The GitHub repository maounan/BoF_Feature_Extraction contains a labelled image folder "dataset" with 8 categories: Atripla, Cymbalta, Epzicom, Lexapro, mixture, Prezista, Tivicay, Truvada. Examples follow, each with its label.

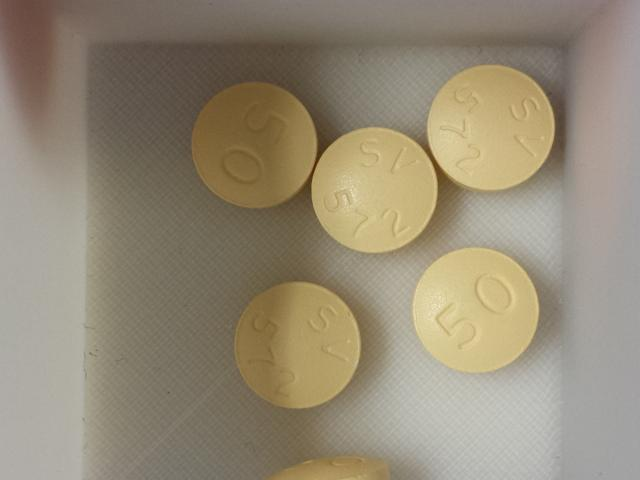
Label: Tivicay

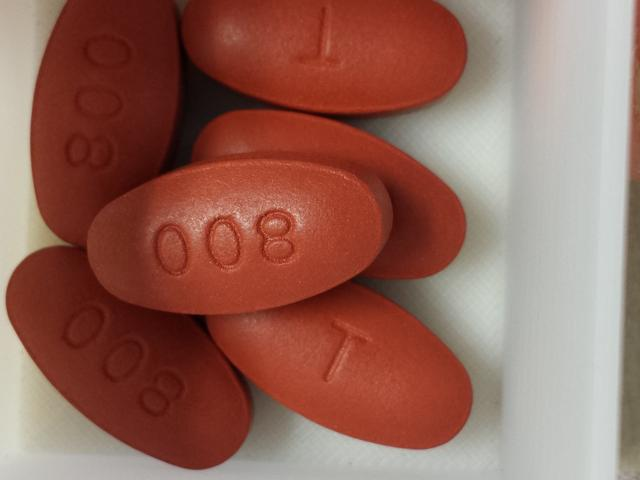
Label: Prezista

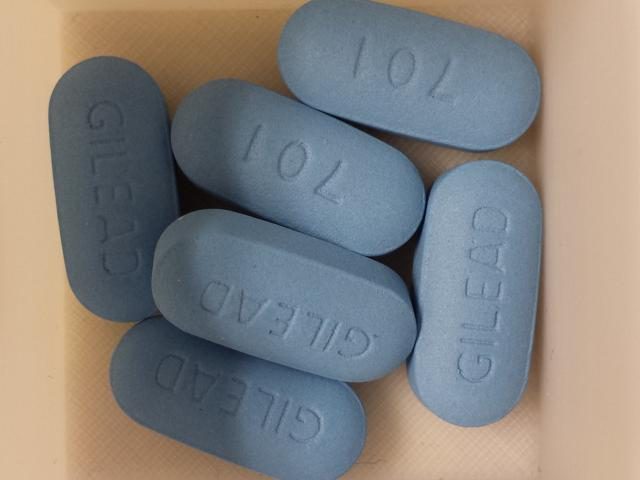
Label: Truvada

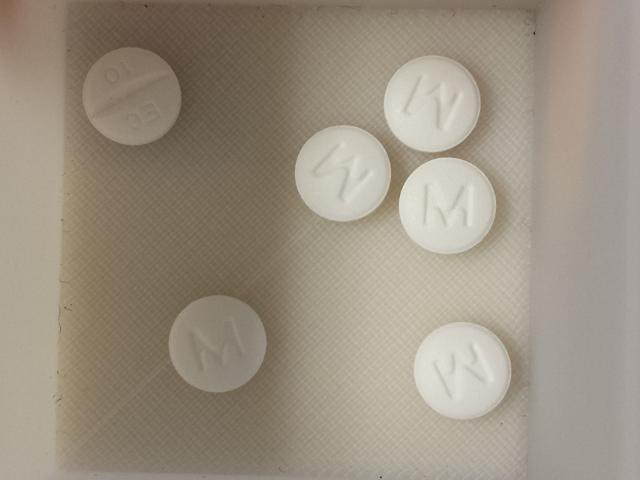
Label: Lexapro

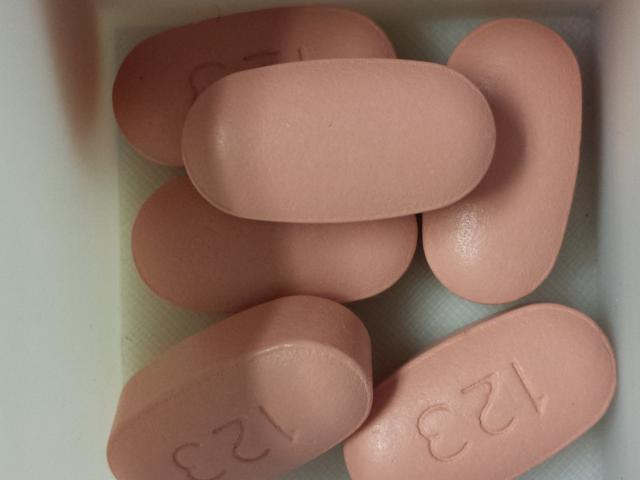
Label: Atripla

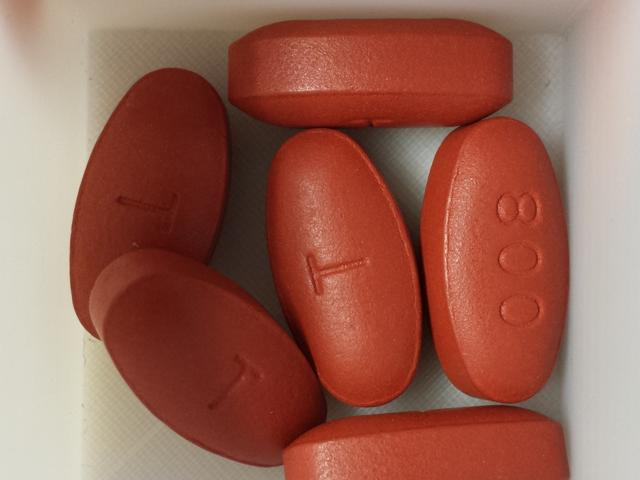
Label: Prezista
